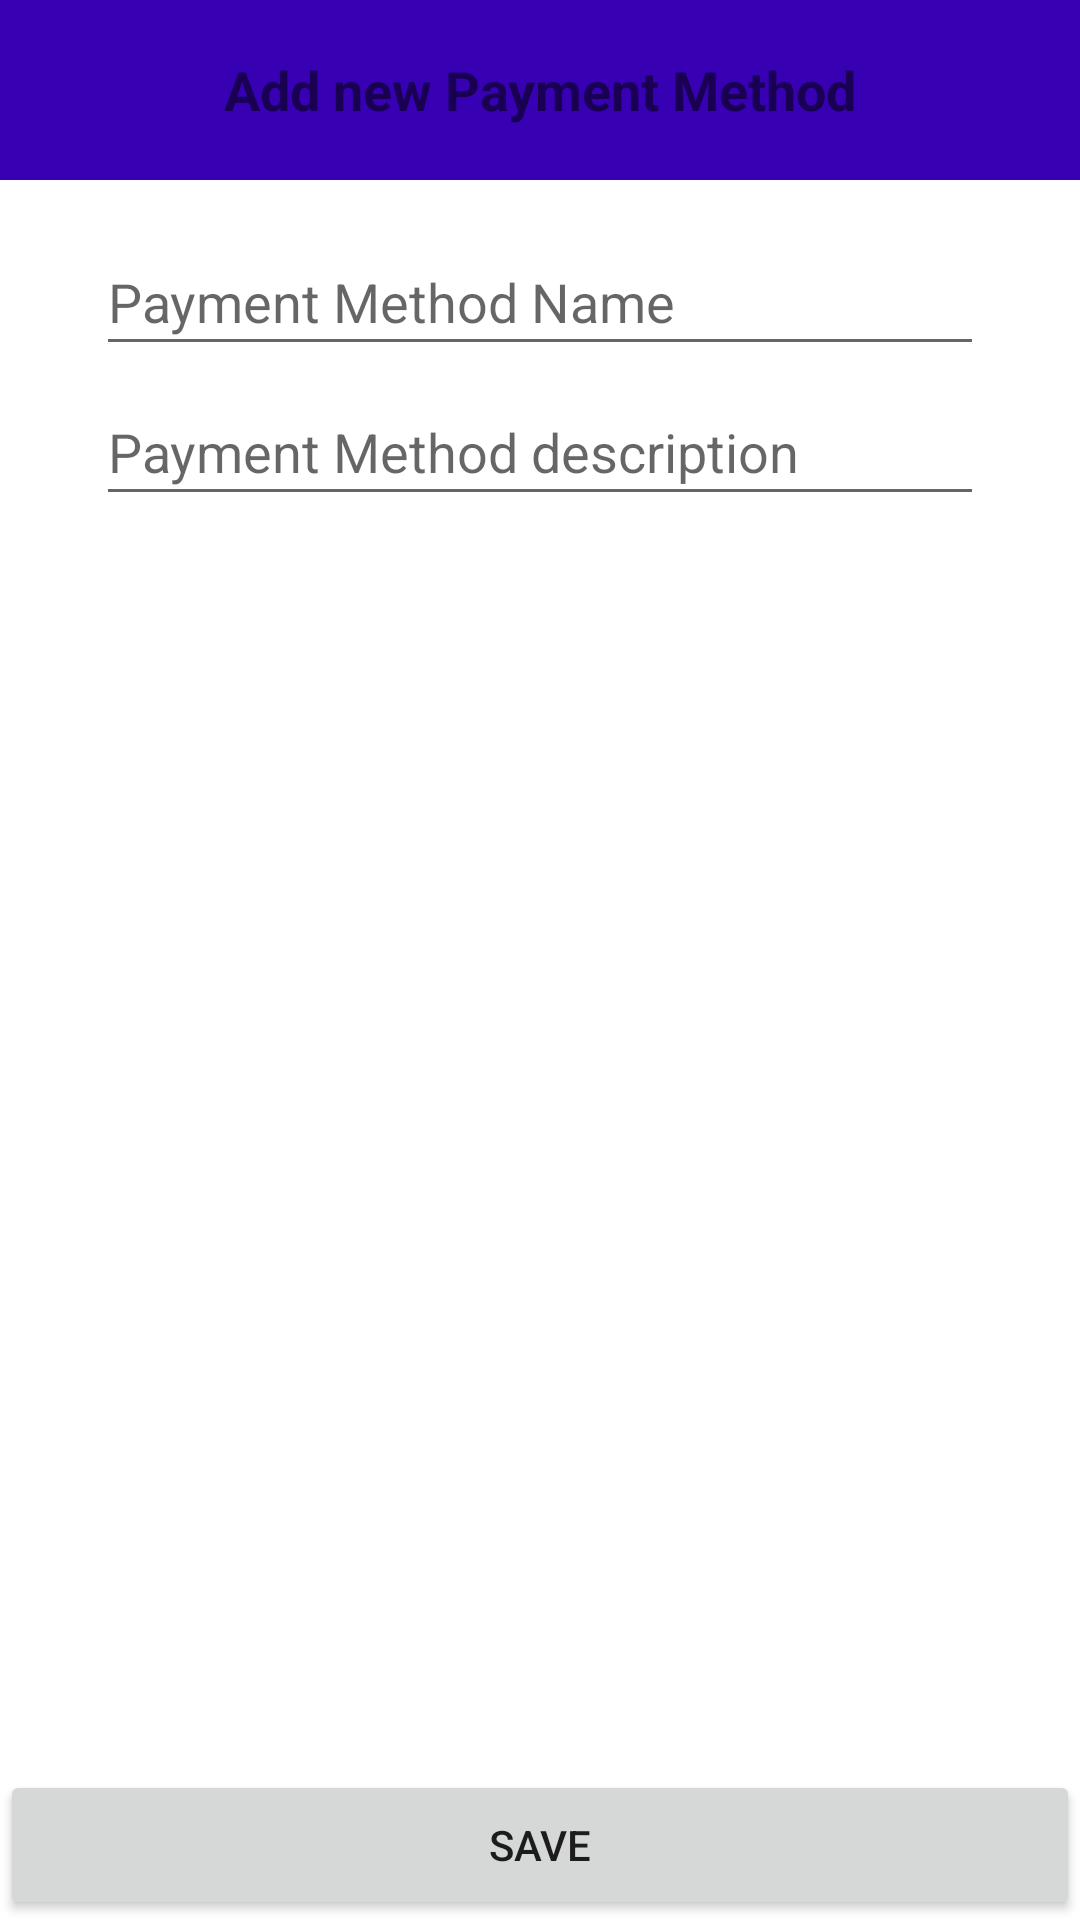

This screen was rendered from an Android layout file. Write that file and the resources it references.
<!-- AndroidManifest.xml: application theme Theme.FlexyDev -->
<!-- res/layout/activity_add_payment_method.xml -->
<?xml version="1.0" encoding="utf-8"?>
<androidx.constraintlayout.widget.ConstraintLayout xmlns:android="http://schemas.android.com/apk/res/android"
    xmlns:app="http://schemas.android.com/apk/res-auto"
    xmlns:tools="http://schemas.android.com/tools"
    android:layout_width="match_parent"
    android:layout_height="match_parent"
    tools:context=".AddPaymentMethod">

    <ImageView
        android:id="@+id/imageViewBackground"
        android:layout_width="0dp"
        android:layout_height="0dp"
        android:alpha="0.1"
        android:contentDescription="@string/imageView"
        android:scaleType="centerCrop"
        app:layout_constraintBottom_toBottomOf="parent"
        app:layout_constraintEnd_toEndOf="parent"
        app:layout_constraintHorizontal_bias="1.0"
        app:layout_constraintStart_toStartOf="parent"
        app:layout_constraintTop_toTopOf="parent"
        app:layout_constraintVertical_bias="0.0"
        app:srcCompat="@drawable/gears" />

    <Button
        android:id="@+id/buttonAddPaymentMethod"
        android:layout_width="0dp"
        android:layout_height="50dp"
        android:text="@string/btnSave"
        app:layout_constraintBottom_toBottomOf="parent"
        app:layout_constraintEnd_toEndOf="parent"
        app:layout_constraintStart_toStartOf="parent" />

    <TextView
        android:id="@+id/textViewTitle"
        android:layout_width="0dp"
        android:layout_height="60dp"
        android:background="@color/colorPrimaryDark"
        android:gravity="center"
        android:text="@string/addPaymentMethod"
        android:textColor="@color/common_google_signin_btn_text_dark_default"
        android:textSize="18sp"
        android:textStyle="bold"
        app:layout_constraintEnd_toEndOf="parent"
        app:layout_constraintStart_toStartOf="parent"
        app:layout_constraintTop_toTopOf="parent" />

    <View
        android:id="@+id/view5"
        android:layout_width="match_parent"
        android:layout_height="210dp"
        android:background="#B3FFFFFF"
        app:layout_constraintEnd_toEndOf="parent"
        app:layout_constraintStart_toStartOf="parent"
        app:layout_constraintTop_toBottomOf="@+id/textViewTitle" />

    <EditText
        android:id="@+id/editTextPMName"
        android:layout_width="0dp"
        android:layout_height="46dp"
        android:layout_marginStart="32dp"
        android:layout_marginLeft="32dp"
        android:layout_marginTop="16dp"
        android:layout_marginEnd="32dp"
        android:layout_marginRight="32dp"
        android:ems="10"
        android:hint="@string/pmName"
        android:inputType="textPersonName"
        app:layout_constraintEnd_toEndOf="@+id/view5"
        app:layout_constraintStart_toStartOf="@+id/view5"
        app:layout_constraintTop_toBottomOf="@+id/textViewTitle" />

    <EditText
        android:id="@+id/editTextPMDesc"
        android:layout_width="0dp"
        android:layout_height="46dp"
        android:layout_marginStart="32dp"
        android:layout_marginLeft="32dp"
        android:layout_marginTop="66dp"
        android:layout_marginEnd="32dp"
        android:layout_marginRight="32dp"
        android:ems="10"
        android:hint="@string/pmDescription"
        android:minLines="3"
        android:inputType="textPersonName"
        app:layout_constraintEnd_toEndOf="@+id/view5"
        app:layout_constraintStart_toStartOf="@+id/view5"
        app:layout_constraintTop_toBottomOf="@+id/textViewTitle" />

</androidx.constraintlayout.widget.ConstraintLayout>
<!-- resources referenced by this layout -->
<resources>
  <string name="addPaymentMethod">Add new Payment Method</string>
  <string name="btnSave">Save</string>
  <string name="imageView">Image</string>
  <string name="pmDescription">Payment Method description</string>
  <string name="pmName">Payment Method Name</string>
  <style name="Theme.FlexyDev" parent="Theme.MaterialComponents.DayNight.NoActionBar">
          
          <item name="colorPrimary">@color/purple_500</item>
          <item name="colorPrimaryVariant">@color/purple_700</item>
          <item name="colorOnPrimary">@color/white</item>
          
          <item name="colorSecondary">@color/teal_200</item>
          <item name="colorSecondaryVariant">@color/teal_700</item>
          <item name="colorOnSecondary">@color/black</item>
          
          <item name="android:statusBarColor" tools:targetApi="l">?attr/colorPrimaryVariant</item>
          
      </style>
  <!-- not gathered from this repository: default colours our renderer supplied (Android Studio template values) -->
  <color name="purple_500">#FF6200EE</color>
  <color name="purple_700">#FF3700B3</color>
  <color name="teal_200">#FF03DAC5</color>
  <color name="teal_700">#FF018786</color>
  <color name="black">#FF000000</color>
  <color name="white">#FFFFFFFF</color>
  <color name="colorPrimaryDark">#FF3700B3</color>
</resources>
